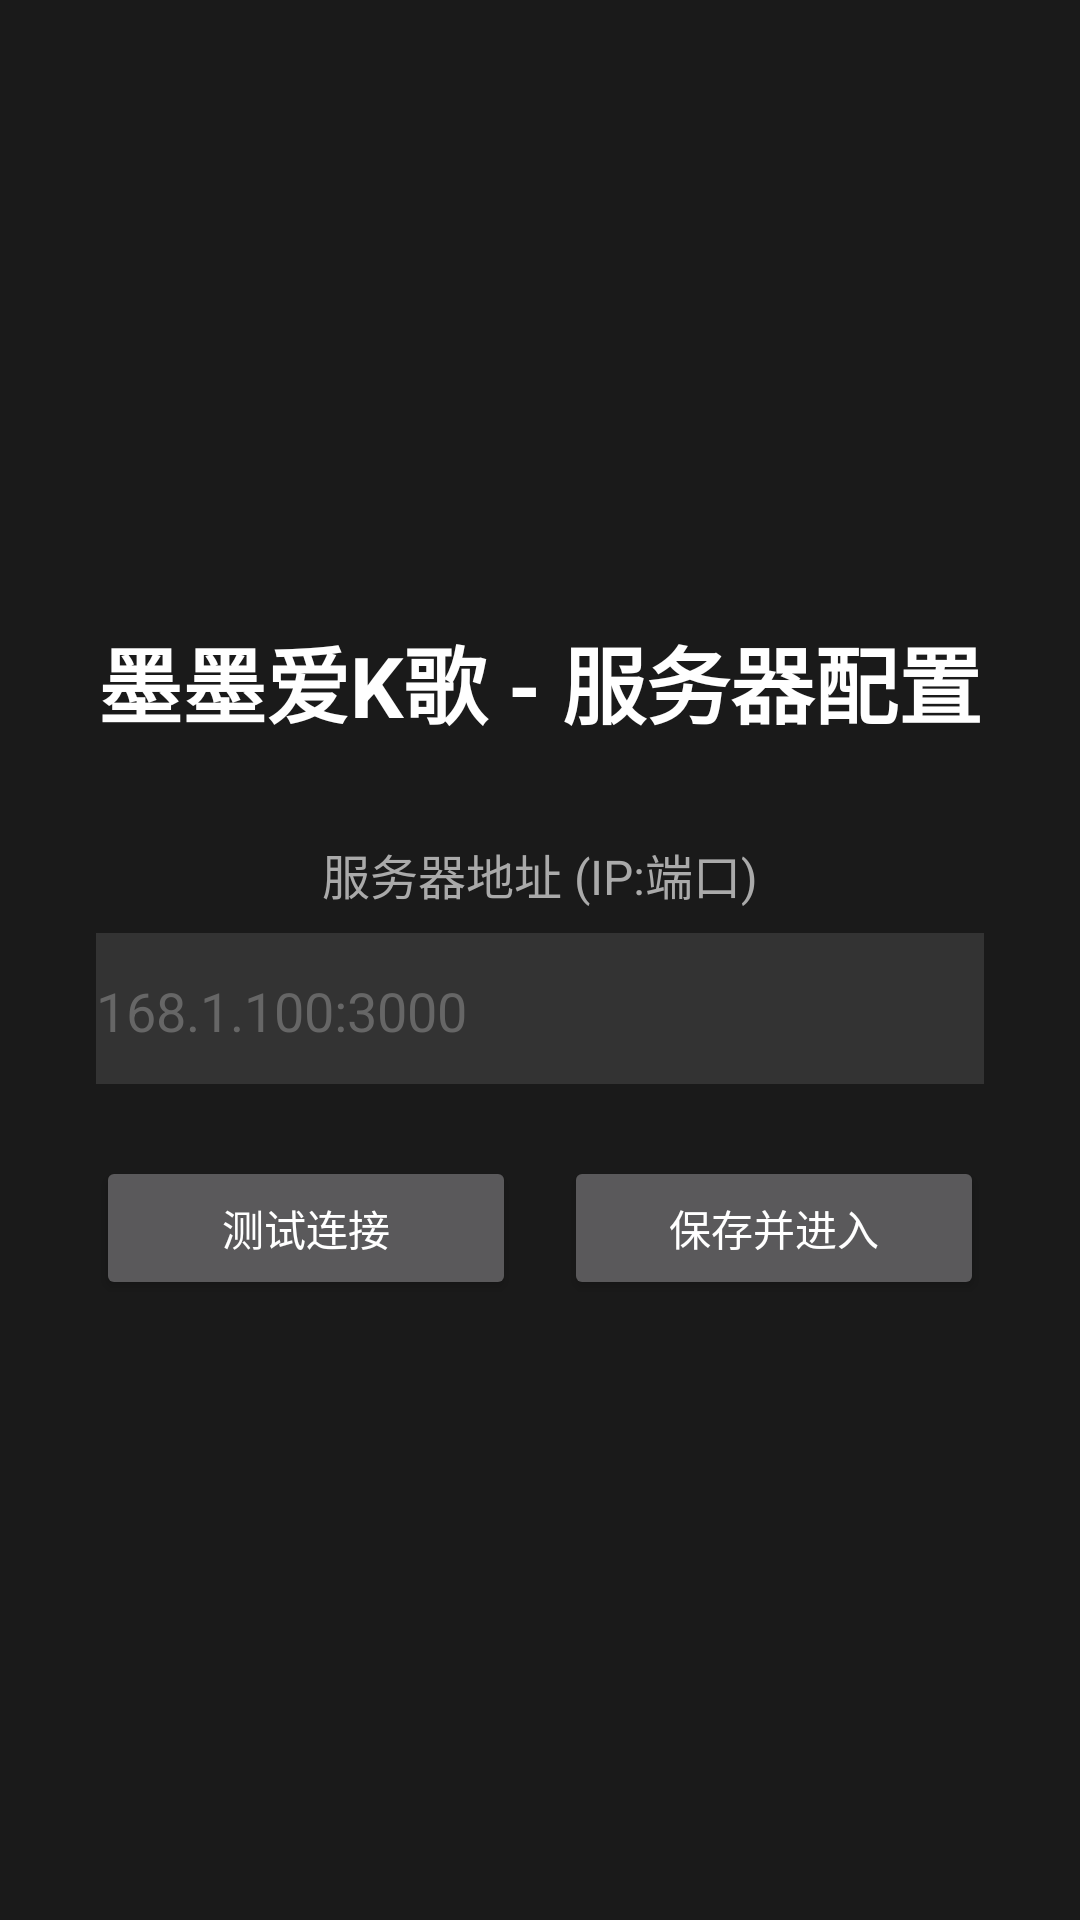

Produce the Android XML layout that renders to this screen, including the resource entries it uses.
<!-- AndroidManifest.xml: application theme Theme.MomoKtv -->
<!-- res/layout/activity_server_config.xml -->
<?xml version="1.0" encoding="utf-8"?>
<LinearLayout xmlns:android="http://schemas.android.com/apk/res/android"
    android:layout_width="match_parent"
    android:layout_height="match_parent"
    android:orientation="vertical"
    android:padding="32dp"
    android:background="#1A1A1A"
    android:gravity="center">

    <TextView
        android:layout_width="wrap_content"
        android:layout_height="wrap_content"
        android:text="墨墨爱K歌 - 服务器配置"
        android:textColor="#FFFFFF"
        android:textSize="28sp"
        android:textStyle="bold"
        android:layout_marginBottom="32dp" />

    <TextView
        android:layout_width="wrap_content"
        android:layout_height="wrap_content"
        android:text="服务器地址 (IP:端口)"
        android:textColor="#AAAAAA"
        android:textSize="16sp"
        android:layout_marginBottom="8dp" />

    <EditText
        android:id="@+id/etServerURL"
        android:layout_width="480dp"
        android:layout_height="wrap_content"
        android:hint="例如: 192.168.1.100:3000"
        android:textColor="#FFFFFF"
        android:textColorHint="#666666"
        android:background="#333333"
        android:padding="12dp"
        android:inputType="text"
        android:layout_marginBottom="24dp" />

    <LinearLayout
        android:layout_width="wrap_content"
        android:layout_height="wrap_content"
        android:orientation="horizontal">

        <Button
            android:id="@+id/btnTest"
            android:layout_width="wrap_content"
            android:layout_height="wrap_content"
            android:text="测试连接"
            android:minWidth="140dp" />

        <Button
            android:id="@+id/btnSave"
            android:layout_width="wrap_content"
            android:layout_height="wrap_content"
            android:text="保存并进入"
            android:minWidth="140dp"
            android:layout_marginStart="16dp" />
    </LinearLayout>

</LinearLayout>
<!-- resources referenced by this layout -->
<resources>
  <style name="Theme.MomoKtv" parent="Theme.AppCompat.NoActionBar">
          <item name="colorPrimary">#FF1A1A1A</item>
          <item name="colorPrimaryDark">#FF000000</item>
          <item name="colorAccent">#FFD700</item>
          <item name="android:windowBackground">#FF000000</item>
      </style>
</resources>
